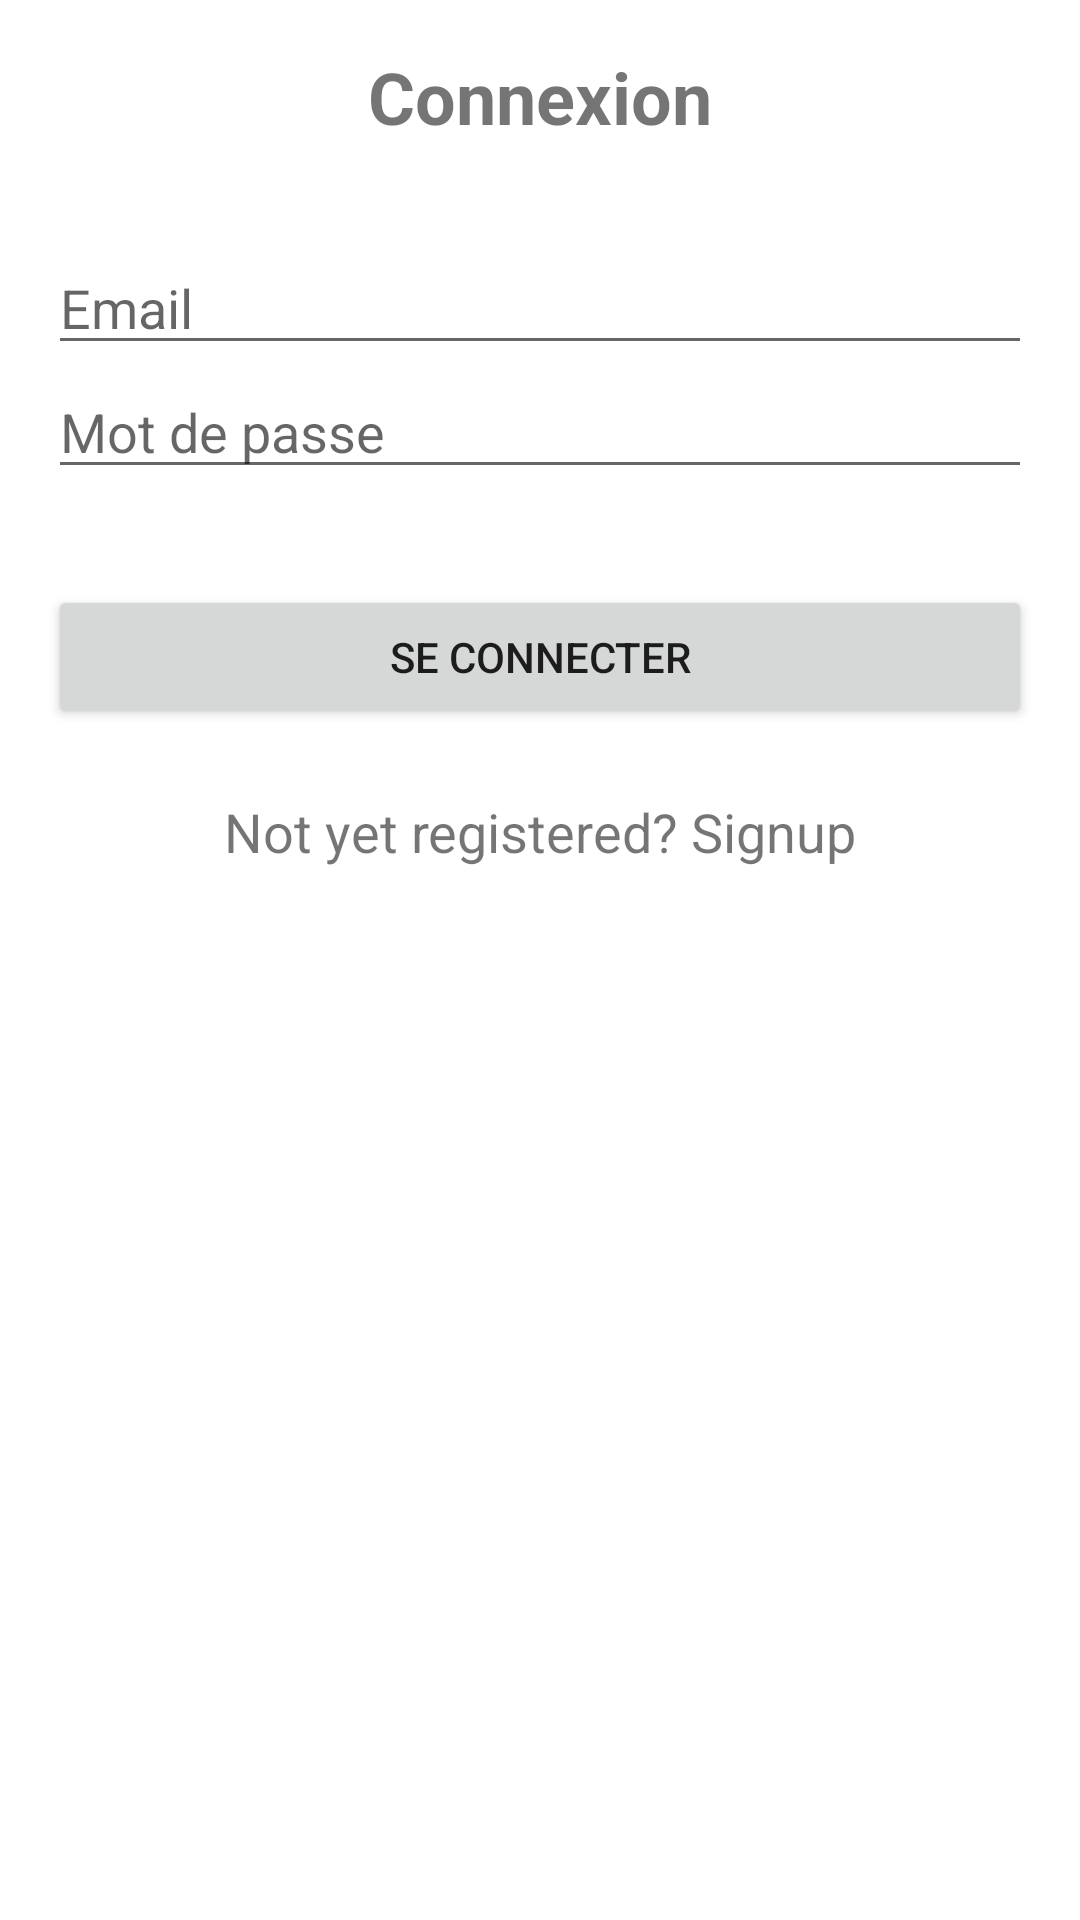

Reconstruct the res/layout file that produces this screen, plus the resources it refers to.
<!-- AndroidManifest.xml: application theme Theme.Projet3 -->
<!-- res/layout/activity_login.xml -->
<LinearLayout xmlns:android="http://schemas.android.com/apk/res/android"
    android:layout_width="match_parent"
    android:layout_height="match_parent"
    android:orientation="vertical"
    android:padding="16dp">

    <TextView
        android:layout_width="wrap_content"
        android:layout_height="wrap_content"
        android:text="Connexion"
        android:textSize="24sp"
        android:textStyle="bold"
        android:layout_gravity="center_horizontal"
        android:layout_marginBottom="32dp"/>

    <EditText
        android:id="@+id/login_email"
        android:layout_width="match_parent"
        android:layout_height="wrap_content"
        android:hint="Email"
        android:inputType="text"/>

    <EditText
        android:id="@+id/login_password"
        android:layout_width="match_parent"
        android:layout_height="wrap_content"
        android:hint="Mot de passe"
        android:inputType="textPassword"/>

    <Button
        android:id="@+id/login_Button"
        android:layout_width="match_parent"
        android:layout_height="wrap_content"
        android:text="Se connecter"
        android:layout_marginTop="32dp"/>
    <TextView
        android:id="@+id/signupRedirectText"
        android:layout_width="wrap_content"
        android:layout_height="wrap_content"
        android:layout_gravity="center"
        android:layout_marginTop="14dp"
        android:padding="8dp"
        android:text="Not yet registered? Signup"
        android:textSize="18sp" />

</LinearLayout>
<!-- resources referenced by this layout -->
<resources>
  <style name="Theme.Projet3" parent="Theme.MaterialComponents.DayNight.DarkActionBar">
          
          <item name="colorPrimary">@color/purple_500</item>
          <item name="colorPrimaryVariant">@color/purple_700</item>
          <item name="colorOnPrimary">@color/white</item>
          
          <item name="colorSecondary">@color/teal_200</item>
          <item name="colorSecondaryVariant">@color/teal_700</item>
          <item name="colorOnSecondary">@color/black</item>
          
          <item name="android:statusBarColor">?attr/colorPrimaryVariant</item>
          
      </style>
  <!-- not gathered from this repository: default colours our renderer supplied (Android Studio template values) -->
  <color name="purple_500">#FF6200EE</color>
  <color name="purple_700">#FF3700B3</color>
  <color name="teal_200">#FF03DAC5</color>
  <color name="teal_700">#FF018786</color>
  <color name="black">#FF000000</color>
  <color name="white">#FFFFFFFF</color>
</resources>
